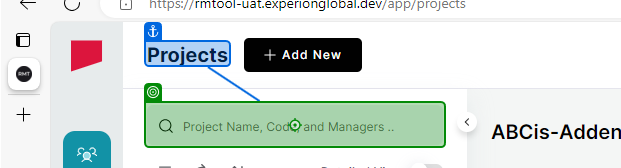
Task: Robotic Enterprise Framework
Workflow: RMT_Workflow

Step 1: type "[in_ProjectCodeItem.SpecificContent("ProjectCode").ToString]"

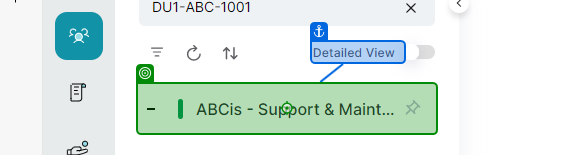
Step 2: click on 'ABCis -'

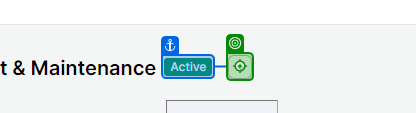
Step 3: click on 'Active'

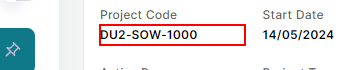
Step 4: get-text from the label

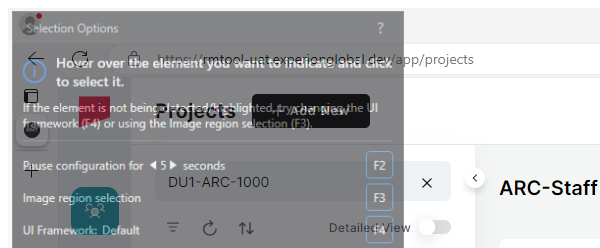
Step 5: Extract Project Details From RMT in window 'Rmt' (msedge.exe)

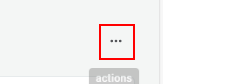
Step 6: click on the element

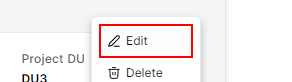
Step 7: click on the button

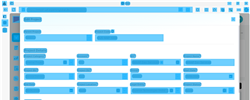
Step 8: CV Screen Scope 'pane' on the pane in window 'Rmt - Work - Microsoft Edge' (msedge.exe)

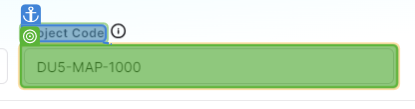
Step 9: get-text

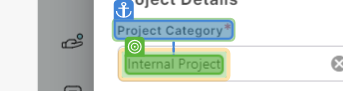
Step 10: get-text

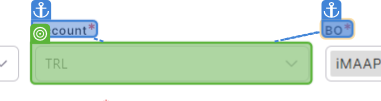
Step 11: get-text

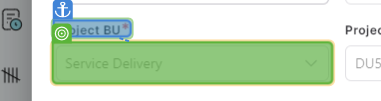
Step 12: get-text

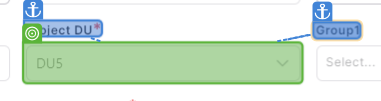
Step 13: get-text

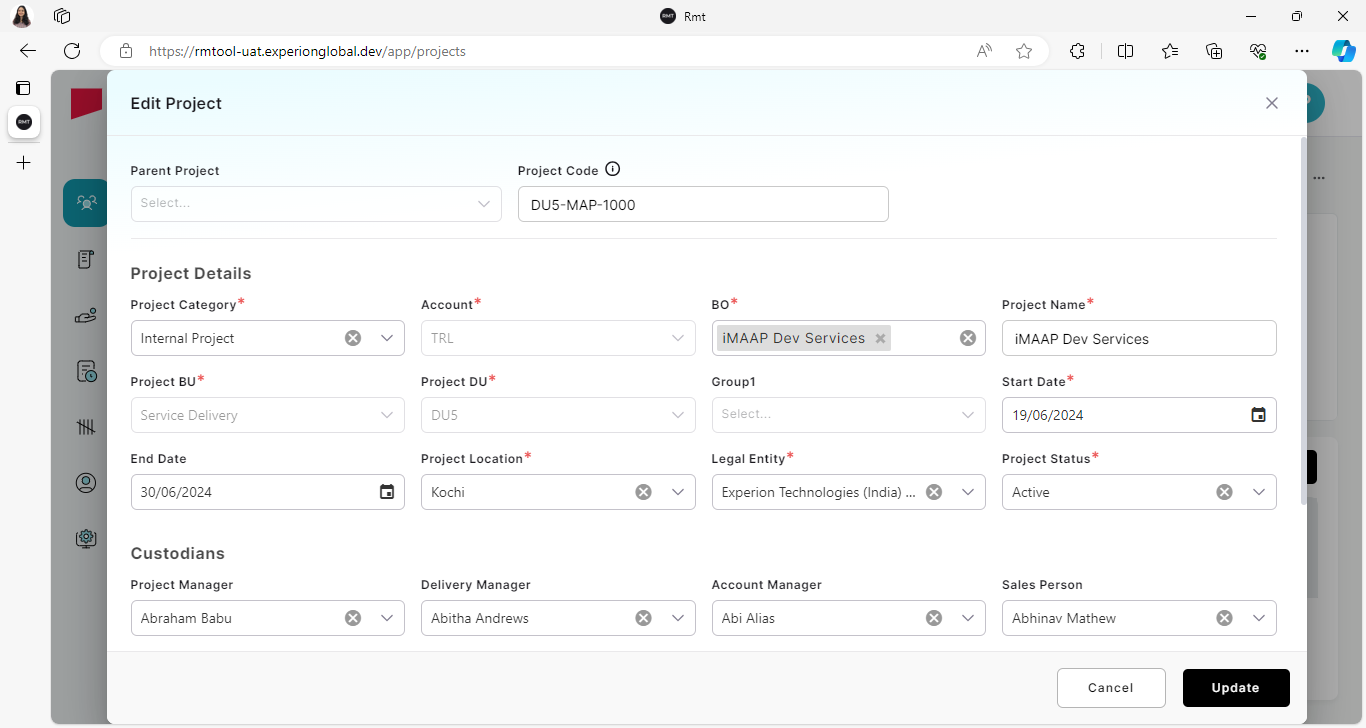
Step 14: Screen CV Get Text - 'Project  (Main)

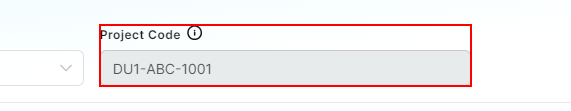
Step 15: get-text from the element

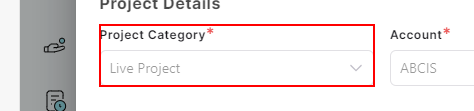
Step 16: get-text from the element

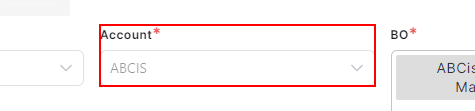
Step 17: get-text from the element

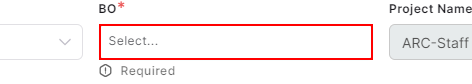
Step 18: get-text from the element

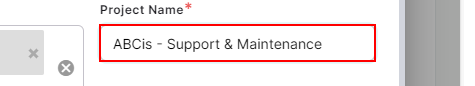
Step 19: get-text from the text box

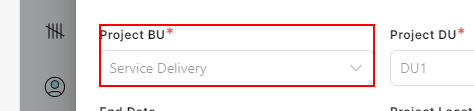
Step 20: get-text from the element

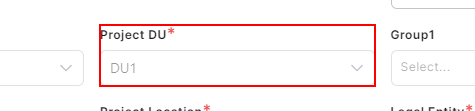
Step 21: get-text from the element

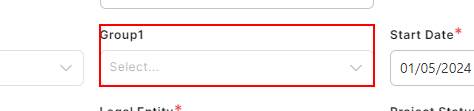
Step 22: get-text from the element

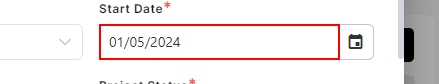
Step 23: get-text from the text box

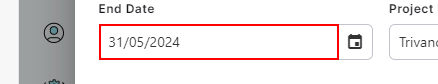
Step 24: get-text from the text box

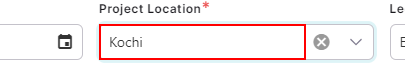
Step 25: get-text from the text box

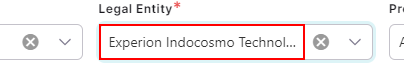
Step 26: get-text from the text box

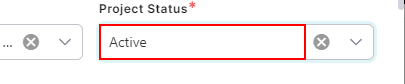
Step 27: get-text from the text box

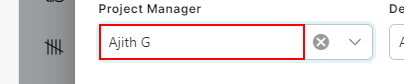
Step 28: get-text from the text box

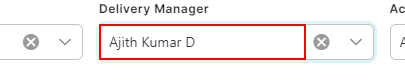
Step 29: get-text from the text box

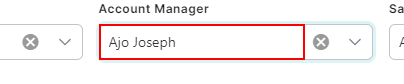
Step 30: get-text from the text box

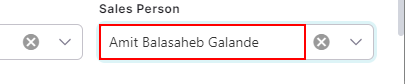
Step 31: get-text from the text box

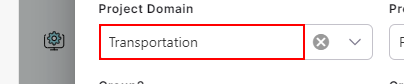
Step 32: get-text from the text box

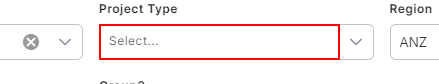
Step 33: get-text from the text box

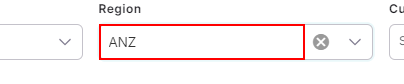
Step 34: get-text from the text box

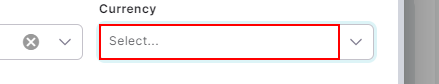
Step 35: get-text from the text box

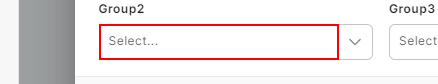
Step 36: get-text from the text box

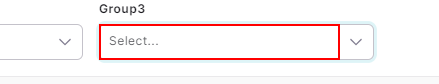
Step 37: get-text from the text box